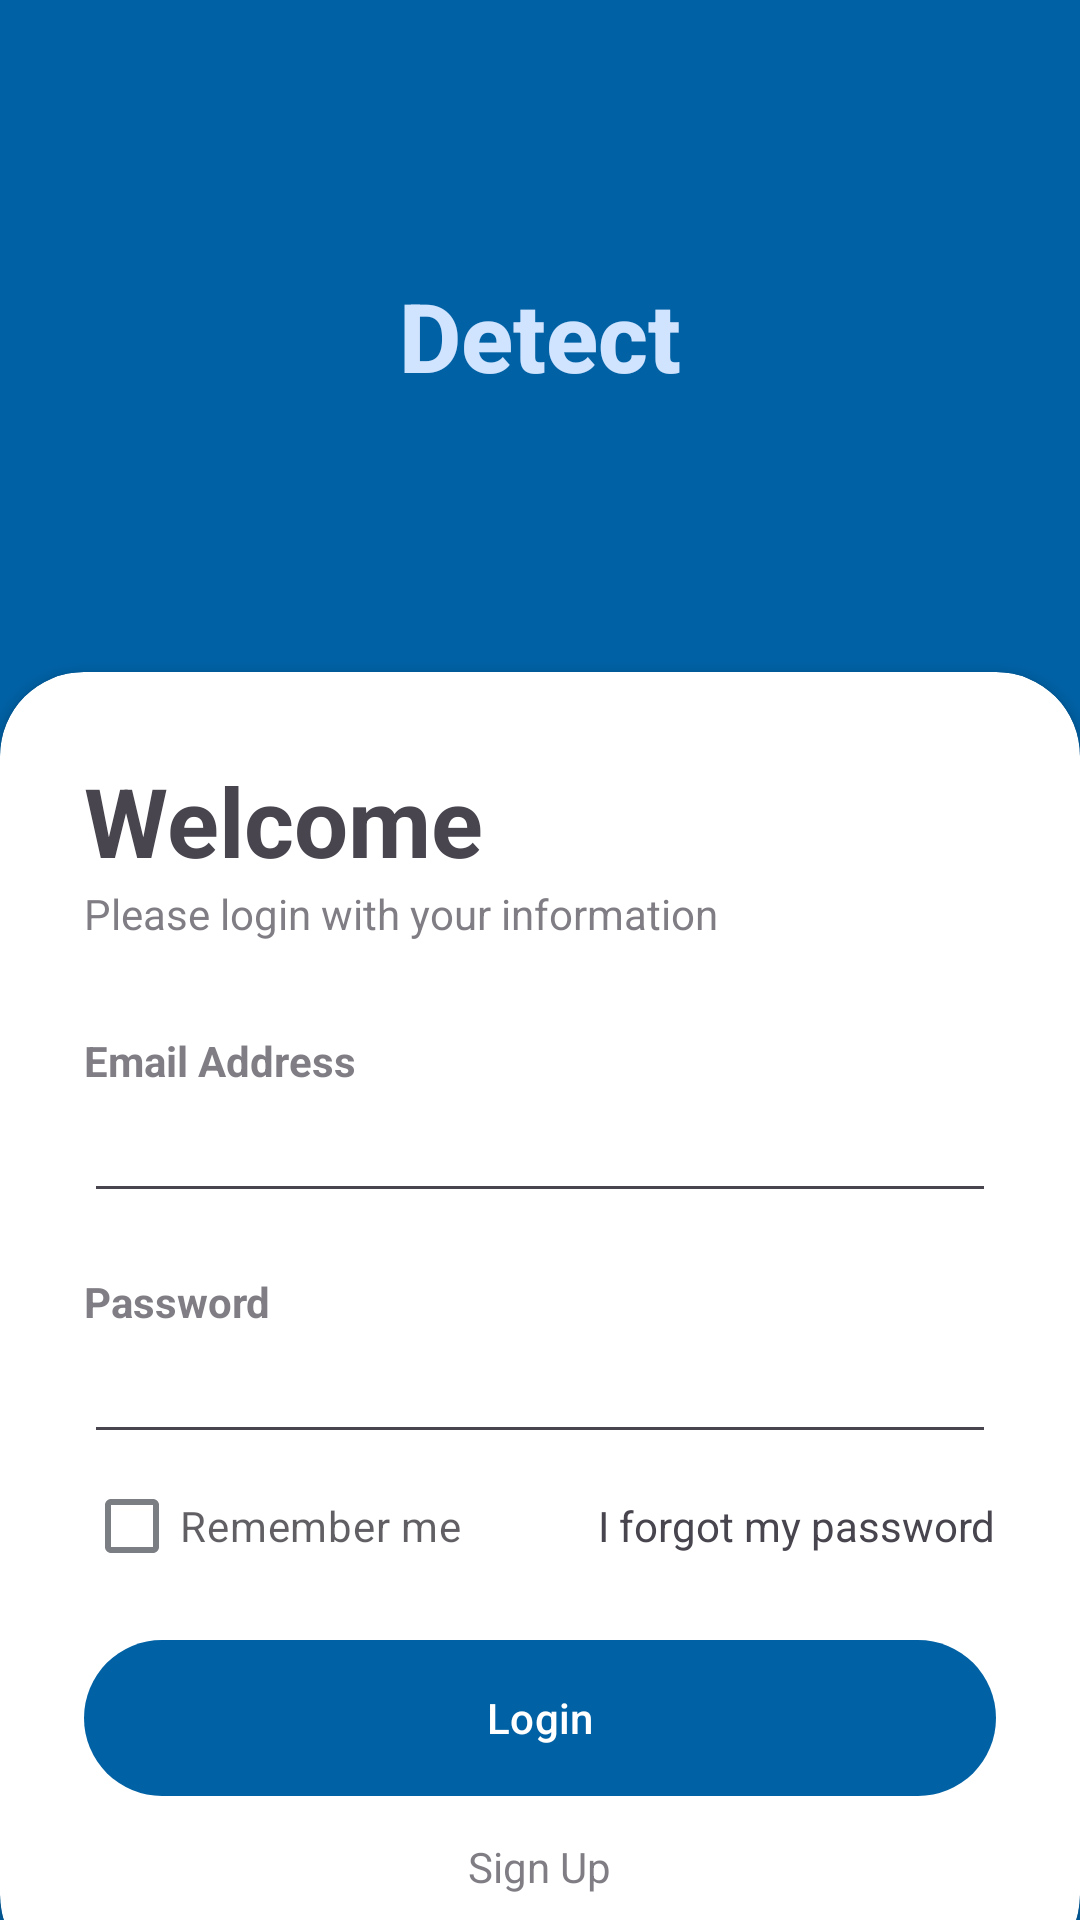

The Android layout XML behind this screen, and the referenced resources:
<!-- AndroidManifest.xml: application theme Theme.DeteksiGolonganKendaraan -->
<!-- res/layout/login_page.xml -->
<?xml version="1.0" encoding="utf-8"?>
<RelativeLayout xmlns:android="http://schemas.android.com/apk/res/android"
    xmlns:app="http://schemas.android.com/apk/res-auto"
    xmlns:tools="http://schemas.android.com/tools"
    android:layout_width="match_parent"
    android:layout_height="match_parent"
    tools:context=".MainActivity">

    <RelativeLayout
        android:layout_width="match_parent"
        android:layout_height="match_parent"
        android:background="@color/md_theme_primary"/>


    <LinearLayout
        android:layout_width="match_parent"
        android:layout_height="match_parent"
        android:orientation="vertical"
        android:gravity="center"
        android:layout_above="@id/card_view"
        android:padding="28dp">

        <ImageView
            android:layout_width="wrap_content"
            android:layout_height="wrap_content"/>


        <TextView
            android:layout_width="wrap_content"
            android:layout_height="wrap_content"
            android:text="Detect"
            android:textStyle="bold"
            android:fontFamily="sans-serif-medium"
            android:textSize="32sp"
            android:textColor="@color/md_theme_primaryContainer"/>


    </LinearLayout>

    <androidx.cardview.widget.CardView
        android:layout_width="match_parent"
        android:layout_height="wrap_content"
        android:layout_alignParentBottom="true"
        app:cardCornerRadius="28dp"
        android:layout_marginBottom="-20dp"
        android:id="@+id/card_view"
        >

        <LinearLayout
            android:layout_width="match_parent"
            android:layout_height="wrap_content"
            android:orientation="vertical"
            android:padding="28dp">
            <TextView
                android:layout_width="wrap_content"
                android:layout_height="wrap_content"
                android:text="Welcome"
                android:textSize="32sp"
                android:textStyle="bold"/>

            <TextView
                android:layout_width="wrap_content"
                android:layout_height="wrap_content"
                android:text="Please login with your information"
                android:alpha="0.7"/>

            <View
                android:layout_width="wrap_content"
                android:layout_height="30dp"/>
            <TextView
                android:layout_width="wrap_content"
                android:layout_height="wrap_content"
                android:text="Email Address"
                android:alpha="0.7"
                android:textStyle="bold"/>

            <com.google.android.material.textfield.TextInputEditText
                android:id="@+id/email"
                android:layout_width="match_parent"
                android:layout_height="wrap_content"
                android:inputType="textEmailAddress"
                android:drawableEnd="@drawable/done_icon"/>

            <View
                android:layout_width="wrap_content"
                android:layout_height="20dp"/>
            <TextView
                android:layout_width="wrap_content"
                android:layout_height="wrap_content"
                android:text="Password"
                android:alpha="0.7"
                android:textStyle="bold"/>

            <com.google.android.material.textfield.TextInputEditText
                android:id="@+id/password"
                android:layout_width="match_parent"
                android:layout_height="wrap_content"
                android:inputType="textPassword"/>


            <RelativeLayout
                android:layout_width="match_parent"
                android:layout_height="wrap_content">

                <CheckBox
                    android:layout_width="wrap_content"
                    android:layout_height="wrap_content"
                    android:text="Remember me"
                    android:layout_centerVertical="true"
                    android:alpha="0.7"/>

                <TextView
                    android:layout_width="wrap_content"
                    android:layout_height="wrap_content"
                    android:text="I forgot my password"
                    android:layout_alignParentEnd="true"
                    android:layout_centerVertical="true"/>

            </RelativeLayout>
            <View
                android:layout_width="wrap_content"
                android:layout_height="10dp"/>

            <com.google.android.material.button.MaterialButton
                android:id="@+id/buttonLogin"
                android:layout_width="match_parent"
                android:layout_height="60dp"
                android:text="Login"
                app:cornerRadius="32dp"/>

            <View
                android:layout_width="wrap_content"
                android:layout_height="10dp"/>
            <TextView
                android:id="@+id/SignUpText"
                android:layout_width="wrap_content"
                android:layout_height="wrap_content"
                android:text="@string/sign_up"
                android:layout_gravity="center"
                android:alpha="0.7"/>

            <LinearLayout
                android:layout_width="match_parent"
                android:layout_height="wrap_content"
                android:orientation="horizontal"
                android:gravity="center">
            </LinearLayout>


        </LinearLayout>


    </androidx.cardview.widget.CardView>


</RelativeLayout>
<!-- resources referenced by this layout -->
<resources>
  <color name="md_theme_primary">#0061A4</color>
  <color name="md_theme_primaryContainer">#D1E4FF</color>
  <string name="sign_up">Sign Up</string>
  <style name="Theme.DeteksiGolonganKendaraan" parent="Base.Theme.DeteksiGolonganKendaraan" />
  <color name="md_theme_onPrimary">#FFFFFF</color>
  <color name="md_theme_onPrimaryContainer">#001D36</color>
  <color name="md_theme_secondary">#535F70</color>
  <color name="md_theme_onSecondary">#FFFFFF</color>
  <color name="md_theme_secondaryContainer">#D7E3F7</color>
  <color name="md_theme_onSecondaryContainer">#101C2B</color>
  <color name="md_theme_accent">#FFB74D</color>
  <color name="md_theme_tertiary">#6B5778</color>
  <color name="md_theme_onTertiary">#FFFFFF</color>
  <color name="md_theme_tertiaryContainer">#F2DAFF</color>
  <color name="md_theme_onTertiaryContainer">#251431</color>
  <color name="md_theme_error">#BA1A1A</color>
  <color name="md_theme_onError">#FFFFFF</color>
  <color name="md_theme_errorContainer">#FFDAD6</color>
  <color name="md_theme_onErrorContainer">#410002</color>
  <color name="md_theme_background">#FDFCFF</color>
  <color name="md_theme_onBackground">#1A1C1E</color>
  <color name="md_theme_surface">#FDFCFF</color>
  <color name="md_theme_onSurface">#1A1C1E</color>
  <color name="md_theme_surfaceVariant">#DFE3EB</color>
  <color name="md_theme_onSurfaceVariant">#42474E</color>
  <color name="md_theme_outline">#73777F</color>
  <style name="ShapeAppearance.App.SmallComponent" parent="ShapeAppearance.Material3.SmallComponent">
          <item name="cornerFamily">rounded</item>
          <item name="cornerSize">8dp</item>
      </style>
  <style name="ShapeAppearance.App.MediumComponent" parent="ShapeAppearance.Material3.MediumComponent">
          <item name="cornerFamily">rounded</item>
          <item name="cornerSize">12dp</item>
      </style>
  <style name="ShapeAppearance.App.LargeComponent" parent="ShapeAppearance.Material3.LargeComponent">
          <item name="cornerFamily">rounded</item>
          <item name="cornerSize">16dp</item>
      </style>
  <style name="Widget.App.Button" parent="Widget.Material3.Button">
          <item name="shapeAppearance">@style/ShapeAppearance.App.MediumComponent</item>
          <item name="android:paddingTop">14dp</item>
          <item name="android:paddingBottom">14dp</item>
          <item name="android:textAppearance">@style/TextAppearance.Material3.LabelLarge</item>
      </style>
  <style name="Widget.App.Button.Outlined" parent="Widget.Material3.Button.OutlinedButton">
          <item name="shapeAppearance">@style/ShapeAppearance.App.MediumComponent</item>
      </style>
  <style name="Widget.App.Card" parent="Widget.Material3.CardView.Elevated">
          <item name="shapeAppearance">@style/ShapeAppearance.App.LargeComponent</item>
      </style>
</resources>
